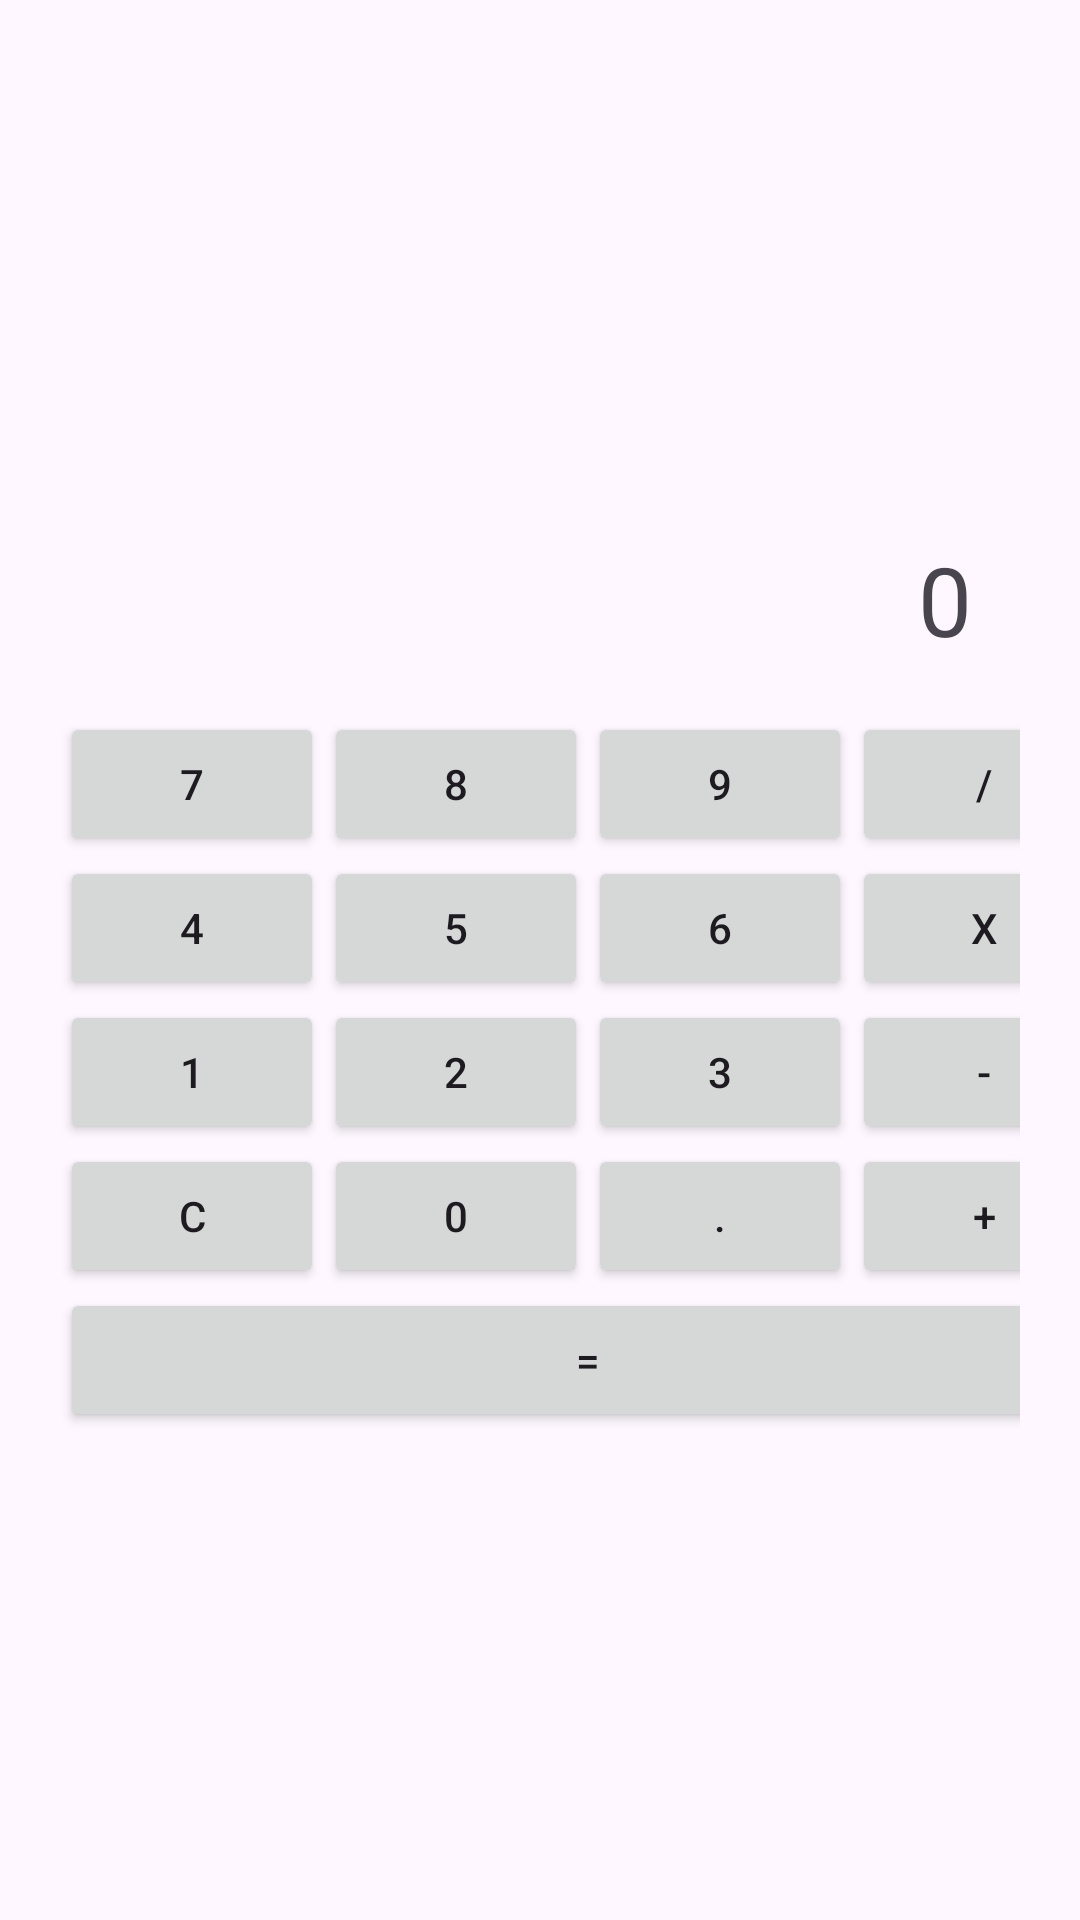

Layout XML and referenced resources for this Android screen:
<!-- AndroidManifest.xml: application theme Theme.Ejercicios_UD3_PMDM_Entregables -->
<!-- res/layout/activity_ejercicio5.xml -->
<?xml version="1.0" encoding="utf-8"?>
<LinearLayout xmlns:android="http://schemas.android.com/apk/res/android"
    android:id="@+id/main"
    android:layout_width="match_parent"
    android:layout_height="match_parent"
    android:orientation="vertical"
    android:padding="20dp"
    android:gravity="center">

    
    <TextView
        android:id="@+id/textResultado"
        android:layout_width="match_parent"
        android:layout_height="wrap_content"
        android:text="0"
        android:textSize="32sp"
        android:gravity="end"
        android:padding="16dp" />

    
    <TableLayout
        android:layout_width="match_parent"
        android:layout_height="wrap_content"
        android:stretchColumns="*">

        
        <TableRow
            android:layout_width="match_parent"
            android:layout_height="wrap_content">

            <Button
                android:id="@+id/boton7"
                android:layout_width="wrap_content"
                android:layout_height="wrap_content"
                android:text="7" />

            <Button
                android:id="@+id/boton8"
                android:layout_width="wrap_content"
                android:layout_height="wrap_content"
                android:text="8" />

            <Button
                android:id="@+id/boton9"
                android:layout_width="wrap_content"
                android:layout_height="wrap_content"
                android:text="9" />

            <Button
                android:id="@+id/botonDividir"
                android:layout_width="wrap_content"
                android:layout_height="wrap_content"
                android:text="/" />

        </TableRow>

        
        <TableRow
            android:layout_width="match_parent"
            android:layout_height="wrap_content">

            <Button
                android:id="@+id/boton4"
                android:layout_width="wrap_content"
                android:layout_height="wrap_content"
                android:text="4" />

            <Button
                android:id="@+id/boton5"
                android:layout_width="wrap_content"
                android:layout_height="wrap_content"
                android:text="5" />

            <Button
                android:id="@+id/boton6"
                android:layout_width="wrap_content"
                android:layout_height="wrap_content"
                android:text="6" />

            <Button
                android:id="@+id/botonMultiplicar"
                android:layout_width="wrap_content"
                android:layout_height="wrap_content"
                android:text="x" />

        </TableRow>

        
        <TableRow
            android:layout_width="match_parent"
            android:layout_height="wrap_content">

            <Button
                android:id="@+id/boton_1"
                android:layout_width="wrap_content"
                android:layout_height="wrap_content"
                android:text="1" />

            <Button
                android:id="@+id/boton_2"
                android:layout_width="wrap_content"
                android:layout_height="wrap_content"
                android:text="2" />

            <Button
                android:id="@+id/boton_3"
                android:layout_width="wrap_content"
                android:layout_height="wrap_content"
                android:text="3" />

            <Button
                android:id="@+id/boton_Resta"
                android:layout_width="wrap_content"
                android:layout_height="wrap_content"
                android:text="-" />

        </TableRow>

        
        <TableRow
            android:layout_width="match_parent"
            android:layout_height="wrap_content">

            <Button
                android:id="@+id/botonC"
                android:layout_width="wrap_content"
                android:layout_height="wrap_content"
                android:text="C" />

            <Button
                android:id="@+id/boton0"
                android:layout_width="wrap_content"
                android:layout_height="wrap_content"
                android:text="0" />

            <Button
                android:id="@+id/botonDecimal"
                android:layout_width="wrap_content"
                android:layout_height="wrap_content"
                android:text="." />

            <Button
                android:id="@+id/botonSuma"
                android:layout_width="wrap_content"
                android:layout_height="wrap_content"
                android:text="+" />

        </TableRow>

        
        <TableRow
            android:layout_width="match_parent"
            android:layout_height="wrap_content">

            <Button
                android:id="@+id/botonIgual"
                android:layout_width="wrap_content"
                android:layout_height="wrap_content"
                android:layout_span="4"
                android:text="=" />
        </TableRow>


    </TableLayout>

</LinearLayout>
<!-- resources referenced by this layout -->
<resources>
  <style name="Theme.Ejercicios_UD3_PMDM_Entregables" parent="Base.Theme.Ejercicios_UD3_PMDM_Entregables" />
  <style name="Base.Theme.Ejercicios_UD3_PMDM_Entregables" parent="Theme.Material3.DayNight.NoActionBar">
          
          
      </style>
</resources>
